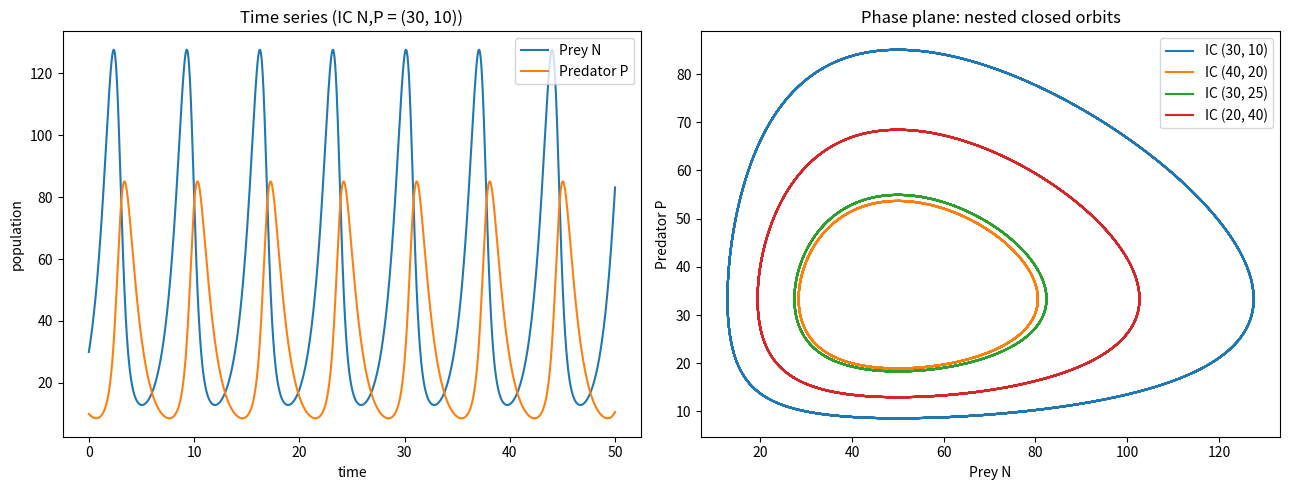

Write the Python code that produced this figure. (Note: this script raises an exception after producing the figure.)
import matplotlib
matplotlib.use("Agg")
import matplotlib.pyplot as plt
import numpy as np

# --- Model parameters ---
a, b, c, d = 1.0, 0.03, 0.02, 1.0

# Right-hand side of the Lotka-Volterra system.
# state = [N (prey), P (predators)]
def lv(state):
    N, P = state
    dN = N * (a - b * P)   # prey grow, eaten by predators
    dP = P * (c * N - d)   # predators grow on prey, die off
    return np.array([dN, dP])

# --- Generic RK4 integrator (implemented explicitly) ---
def rk4_step(f, y, dt):
    k1 = f(y)                 # slope at start
    k2 = f(y + 0.5 * dt * k1) # slope at midpoint using k1
    k3 = f(y + 0.5 * dt * k2) # slope at midpoint using k2
    k4 = f(y + dt * k3)       # slope at end using k3
    return y + (dt / 6.0) * (k1 + 2 * k2 + 2 * k3 + k4)  # weighted average

def integrate(f, y0, dt, T):
    n = int(round(T / dt))
    t = np.linspace(0.0, n * dt, n + 1)
    Y = np.empty((n + 1, len(y0)))
    Y[0] = y0
    for i in range(n):
        Y[i + 1] = rk4_step(f, Y[i], dt)
    return t, Y

# --- Simulation settings ---
dt, T = 0.01, 50.0
initial_conditions = [(30, 10), (40, 20), (30, 25), (20, 40)]

results = []
for ic in initial_conditions:
    t, Y = integrate(lv, np.array(ic, dtype=float), dt, T)
    results.append((ic, t, Y))

# --- Plots ---
fig, (ax1, ax2) = plt.subplots(1, 2, figsize=(13, 5))

# Time series (first initial condition shown for clarity)
ic0, t0, Y0 = results[0]
ax1.plot(t0, Y0[:, 0], label="Prey N")
ax1.plot(t0, Y0[:, 1], label="Predator P")
ax1.set_xlabel("time")
ax1.set_ylabel("population")
ax1.set_title(f"Time series (IC N,P = {ic0})")
ax1.legend()

# Phase plane: nested closed orbits from each IC
for ic, t, Y in results:
    ax2.plot(Y[:, 0], Y[:, 1], label=f"IC {ic}")
ax2.set_xlabel("Prey N")
ax2.set_ylabel("Predator P")
ax2.set_title("Phase plane: nested closed orbits")
ax2.legend()

plt.tight_layout()
plt.savefig("/private/tmp/claude-501/-Users-lvmy-neu-teaching-numericalR-numericalR/e8e9d206-e3a8-4079-be52-06334c0a89a5/scratchpad/eval/gen/3D.2.1_s5.png")

# --- Checks ---
print(f"Parameters: a={a}, b={b}, c={c}, d={d}")
print(f"dt={dt}, T={T}")

# Coexistence equilibrium (fixed point): N*=d/c, P*=a/b
N_star, P_star = d / c, a / b
print(f"Equilibrium N* = d/c = {N_star}")
print(f"Equilibrium P* = a/b = {P_star}")

# Check 1: out-of-phase oscillation.
# Compare the times at which N and P first peak; a nonzero lag => out of phase.
for ic, t, Y in results:
    iN = int(np.argmax(Y[:, 0]))
    iP = int(np.argmax(Y[:, 1]))
    lag = t[iP] - t[iN]  # predator peak lags prey peak
    # correlation of the two centered signals over the record
    n = Y[:, 0] - Y[:, 0].mean()
    p = Y[:, 1] - Y[:, 1].mean()
    corr = float(np.sum(n * p) / np.sqrt(np.sum(n * n) * np.sum(p * p)))
    print(f"IC {ic}: prey peak t={t[iN]:.2f}, predator peak t={t[iP]:.2f}, "
          f"lag={lag:.2f}, N-P correlation={corr:.3f}")

# Check 2: closed orbits.
# For a closed loop the trajectory returns near its start; report the
# minimum distance back to the start after leaving a neighborhood of it.
for ic, t, Y in results:
    start = Y[0]
    dist = np.linalg.norm(Y - start, axis=1)
    left = np.where(dist > 0.1 * np.linalg.norm(start))[0]
    if left.size:
        after = left[0]
        closure = float(dist[after:].min())
    else:
        closure = float(dist.min())
    print(f"IC {ic}: closest return distance to start = {closure:.4f}")

# One-sentence explanation:
print("Explanation: A near-zero return distance means each trajectory comes back "
      "to its starting point (a closed loop), and the predator peak lagging the "
      "prey peak (negative-to-weak correlation with nonzero lag) means the two "
      "populations oscillate out of phase, together confirming sustained "
      "predator-prey cycles on nested closed orbits.")
